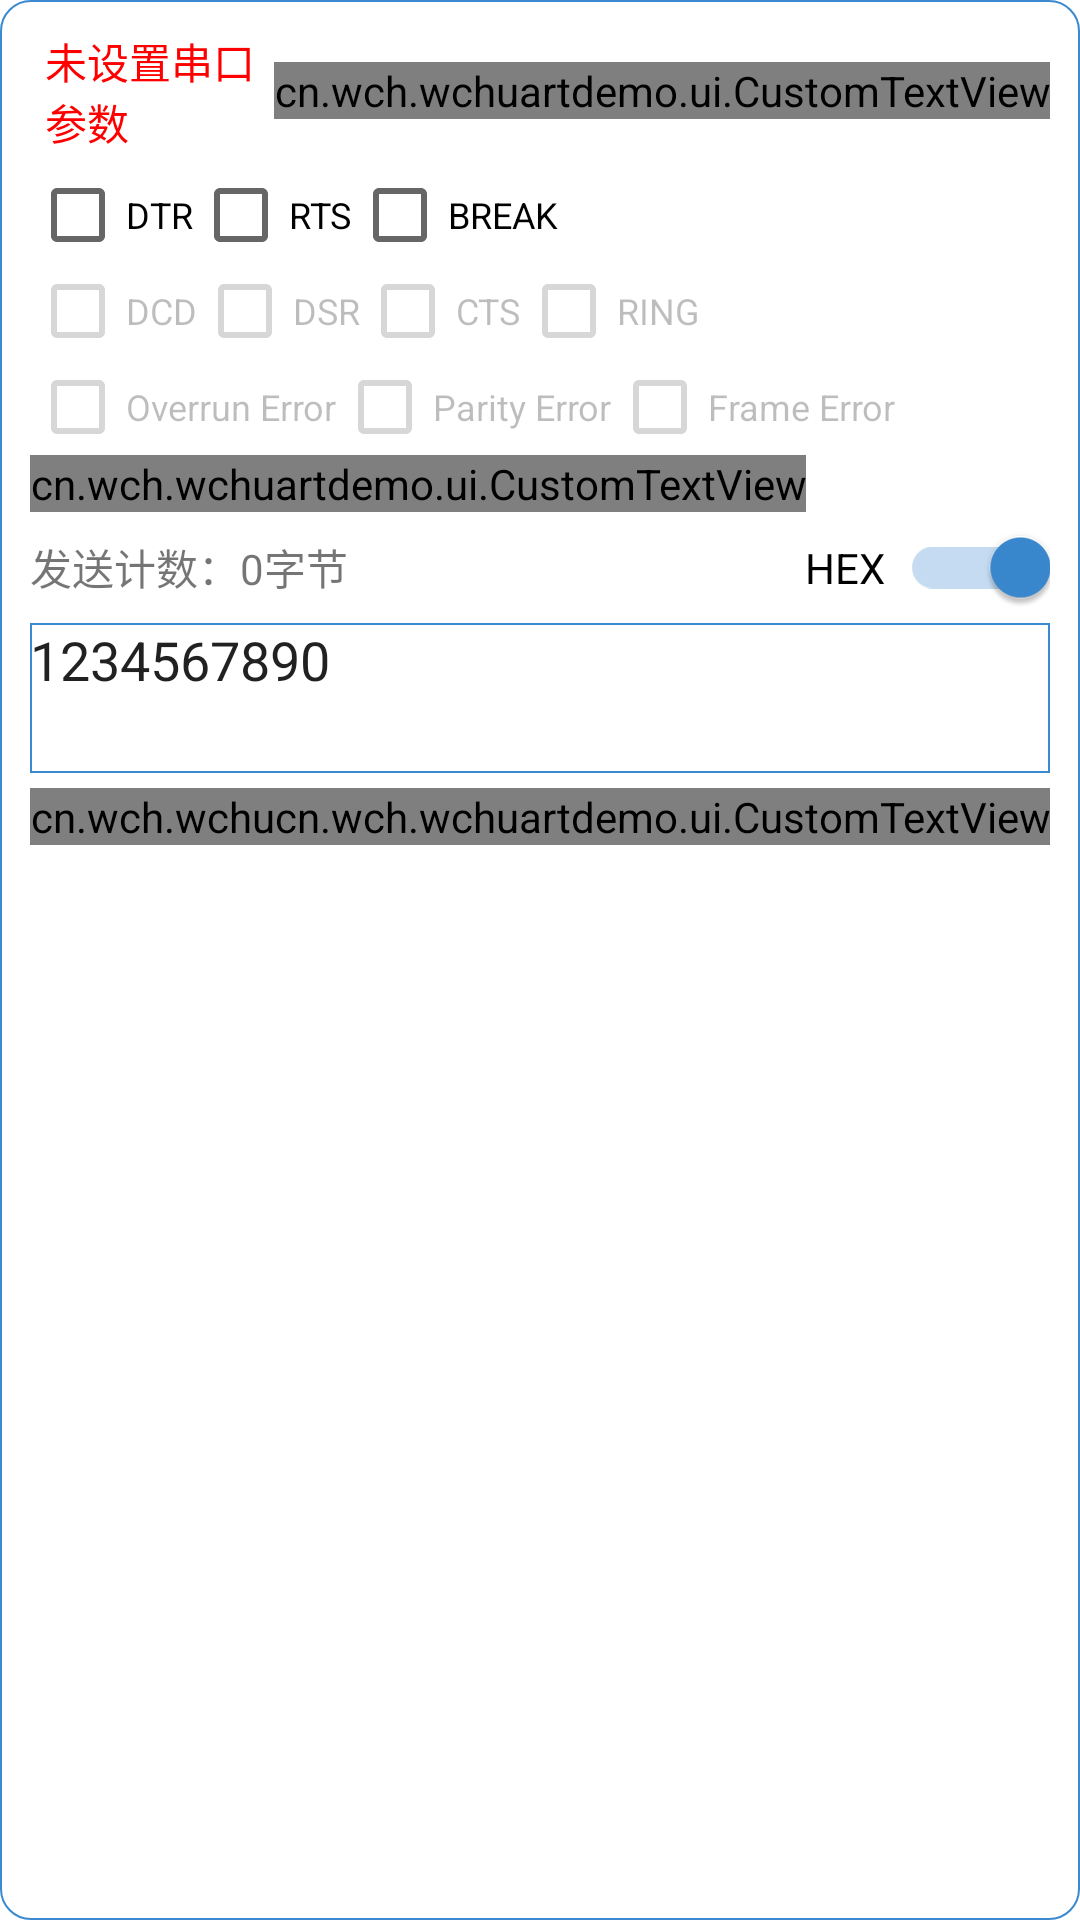

This screen was rendered from an Android layout file. Write that file and the resources it references.
<!-- AndroidManifest.xml: application theme Theme.WCHUARTDemo -->
<!-- res/layout/serial_item.xml -->
<?xml version="1.0" encoding="utf-8"?>
<LinearLayout
    xmlns:android="http://schemas.android.com/apk/res/android"
    xmlns:app="http://schemas.android.com/apk/res-auto"
    android:layout_width="match_parent"
    android:layout_height="wrap_content"
    android:orientation="vertical"
    android:background="@drawable/ll_round"
    android:padding="@dimen/dp_10"
    android:layout_marginBottom="@dimen/dp_5"

    >
    <LinearLayout
        android:layout_width="match_parent"
        android:layout_height="wrap_content"
        android:orientation="horizontal"
        >
        <TextView
            android:id="@+id/tvSerialDescription"
            android:textStyle="bold"
            android:textSize="@dimen/sp_14"
            android:layout_width="wrap_content"
            android:layout_height="wrap_content"
            android:textColor="@color/black"
            android:layout_gravity="center"
            />
        <TextView
            android:id="@+id/tvSerialInfo"
            android:textSize="@dimen/sp_14"
            android:layout_width="0dp"
            android:layout_weight="1"
            android:layout_height="wrap_content"
            android:layout_marginStart="@dimen/dp_5"
            android:text="未设置串口参数"
            android:layout_gravity="center"
            android:textColor="@color/red"
            />

        <cn.wch.wchuartdemo.ui.CustomTextView
            android:id="@+id/tvSerialConfig"
            android:layout_width="wrap_content"
            android:layout_height="wrap_content"
            android:layout_gravity="center"
            android:text="设置串口参数"
            app:layout_constraintBottom_toBottomOf="parent"
            app:layout_constraintEnd_toEndOf="parent"
            app:layout_constraintTop_toTopOf="parent"
            android:textSize="@dimen/sp_14"
            android:enabled="true"
            />
    </LinearLayout>
    <LinearLayout
        android:layout_width="match_parent"
        android:layout_height="wrap_content"
        android:layout_marginTop="@dimen/dp_5"
        android:orientation="horizontal"
        >
        <androidx.appcompat.widget.AppCompatCheckBox
            android:id="@+id/cbDTR"
            android:layout_width="wrap_content"
            android:layout_height="wrap_content"
            android:text="DTR"
            android:minHeight="0dp"
            android:minWidth="0dp"
            android:textSize="12sp"
            />
        <androidx.appcompat.widget.AppCompatCheckBox
            android:id="@+id/cbRTS"
            android:layout_width="wrap_content"
            android:layout_height="wrap_content"
            android:text="RTS"
            android:minHeight="0dp"
            android:minWidth="0dp"
            android:textSize="12sp"
            />
        <androidx.appcompat.widget.AppCompatCheckBox
            android:id="@+id/cbBreak"
            android:layout_width="wrap_content"
            android:layout_height="wrap_content"
            android:text="BREAK"
            android:minHeight="0dp"
            android:minWidth="0dp"
            android:textSize="12sp"
            />
    </LinearLayout>
    <LinearLayout
        android:layout_width="match_parent"
        android:layout_height="wrap_content"

        android:orientation="horizontal"
        >
        <androidx.appcompat.widget.AppCompatCheckBox
            android:id="@+id/cbDCD"
            android:layout_width="wrap_content"
            android:layout_height="wrap_content"
            android:text="DCD"
            android:enabled="false"
            android:minHeight="0dp"
            android:minWidth="0dp"
            android:textSize="12sp"
            />
        <androidx.appcompat.widget.AppCompatCheckBox
            android:id="@+id/cbDSR"
            android:layout_width="wrap_content"
            android:layout_height="wrap_content"
            android:text="DSR"
            android:minHeight="0dp"
            android:minWidth="0dp"
            android:enabled="false"
            android:textSize="12sp"
            />
        <androidx.appcompat.widget.AppCompatCheckBox
            android:id="@+id/cbCTS"
            android:layout_width="wrap_content"
            android:layout_height="wrap_content"
            android:text="CTS"
            android:minHeight="0dp"
            android:minWidth="0dp"
            android:enabled="false"
            android:textSize="12sp"
            />
        <androidx.appcompat.widget.AppCompatCheckBox
            android:id="@+id/cbRing"
            android:layout_width="wrap_content"
            android:layout_height="wrap_content"
            android:text="RING"
            android:minHeight="0dp"
            android:minWidth="0dp"
            android:enabled="false"
            android:textSize="12sp"
            />
    </LinearLayout>
    <LinearLayout
        android:layout_width="match_parent"
        android:layout_height="wrap_content"

        android:orientation="horizontal"
        >
        <androidx.appcompat.widget.AppCompatCheckBox
            android:id="@+id/cbOverrun"
            android:layout_width="wrap_content"
            android:layout_height="wrap_content"
            android:text="Overrun Error"
            android:enabled="false"
            android:minHeight="0dp"
            android:minWidth="0dp"
            android:textSize="12sp"
            />
        <androidx.appcompat.widget.AppCompatCheckBox
            android:id="@+id/cbParity"
            android:layout_width="wrap_content"
            android:layout_height="wrap_content"
            android:text="Parity Error"
            android:minHeight="0dp"
            android:minWidth="0dp"
            android:enabled="false"
            android:textSize="12sp"
            />

        <androidx.appcompat.widget.AppCompatCheckBox
            android:id="@+id/cbFrame"
            android:layout_width="wrap_content"
            android:layout_height="wrap_content"
            android:enabled="false"
            android:minWidth="0dp"
            android:minHeight="0dp"
            android:text="Frame Error"
            android:textSize="12sp" />
    </LinearLayout>
    <LinearLayout
        android:layout_width="match_parent"
        android:layout_height="wrap_content"

        android:orientation="horizontal"
        >
        <cn.wch.wchuartdemo.ui.CustomTextView
            android:id="@+id/queryErrorStatus"
            android:layout_width="wrap_content"
            android:layout_height="wrap_content"
            android:layout_gravity="center"
            android:text="query error status"
            app:layout_constraintBottom_toBottomOf="parent"
            app:layout_constraintEnd_toEndOf="parent"
            app:layout_constraintTop_toTopOf="parent"
            android:textSize="@dimen/sp_14"
            android:enabled="true"
            />
    </LinearLayout>
    <LinearLayout
        android:layout_width="match_parent"
        android:layout_height="wrap_content"
        android:layout_marginTop="@dimen/dp_5"
        android:orientation="vertical"
        >
        <LinearLayout
            android:layout_width="match_parent"
            android:layout_height="wrap_content"
            android:orientation="horizontal"
            >
            <TextView
                android:text="发送计数：0字节"
                android:id="@+id/tvWriteCount"
                android:layout_width="0dp"
                android:layout_weight="1"
                android:layout_height="wrap_content"
                android:layout_gravity="center"
                />
            <androidx.appcompat.widget.SwitchCompat
                android:id="@+id/scWrite"
                android:layout_width="wrap_content"
                android:layout_height="@dimen/dp_20"
                android:textOff="关"
                android:textOn="开"
                android:checked="true"
                android:text="HEX"
                app:switchPadding="@dimen/dp_5"
                app:switchMinWidth="@dimen/dp_50"
                />
        </LinearLayout>
        <LinearLayout
            android:layout_width="match_parent"
            android:layout_height="wrap_content"
            android:orientation="horizontal"
            >
            <EditText
                android:id="@+id/send_data"
                android:layout_width="match_parent"
                android:layout_height="@dimen/dp_50"
                android:gravity="start|top"
                android:background="@drawable/ll_border"
                android:hint="输入数据"
                android:text="1234567890"
                android:layout_marginTop="@dimen/dp_5"
                />
        </LinearLayout>

    </LinearLayout>
    <androidx.constraintlayout.widget.ConstraintLayout
        android:layout_width="match_parent"
        android:layout_height="wrap_content"
        android:orientation="horizontal"
        android:layout_marginTop="@dimen/dp_5"
        >

        <cn.wch.wchuartdemo.ui.CustomTextView
            android:id="@+id/tvClearWrite"
            android:layout_width="wrap_content"
            android:layout_height="wrap_content"
            android:layout_gravity="center"
            android:text="清空"
            app:layout_constraintBottom_toBottomOf="parent"
            app:layout_constraintStart_toStartOf="parent"
            app:layout_constraintTop_toTopOf="parent"
            android:textSize="@dimen/sp_14"
            />

        <cn.wch.wchuartdemo.ui.CustomTextView
            android:id="@+id/tvWrite"
            android:layout_width="wrap_content"
            android:layout_height="wrap_content"
            android:layout_gravity="center"
            android:text="发送"
            app:layout_constraintBottom_toBottomOf="parent"
            app:layout_constraintEnd_toEndOf="parent"
            app:layout_constraintTop_toTopOf="parent"
            android:textSize="@dimen/sp_14"
            />
    </androidx.constraintlayout.widget.ConstraintLayout>
</LinearLayout>
<!-- resources referenced by this layout -->
<resources>
  <color name="black">#FF000000</color>
  <color name="red">#ff0000</color>
  <dimen name="dp_10">10dp</dimen>
  <dimen name="dp_20">20dp</dimen>
  <dimen name="dp_5">5dp</dimen>
  <dimen name="dp_50">50dp</dimen>
  <dimen name="sp_14">14sp</dimen>
  <!-- drawable ll_border (drawable) -->
  <?xml version="1.0" encoding="utf-8"?>
  <shape xmlns:android="http://schemas.android.com/apk/res/android">
      <stroke android:color="@color/blue"
          android:width="0.8dp"/>
  </shape>
  <!-- drawable ll_round (drawable) -->
  <?xml version="1.0" encoding="utf-8"?>
  <shape xmlns:android="http://schemas.android.com/apk/res/android">
      <stroke android:color="@color/blue"
          android:width="0.8dp"/>
      <corners android:radius="@dimen/dp_10"/>
      <solid android:color="@color/white"/>
  </shape>
  <style name="Theme.WCHUARTDemo" parent="Theme.MaterialComponents.Light.DarkActionBar">
          
          <item name="colorPrimary">@color/blue</item>
          <item name="colorPrimaryVariant">@color/blue</item>
          <item name="colorOnPrimary">@color/blue</item>
          
          <item name="colorSecondary">@color/blue</item>
          <item name="colorSecondaryVariant">@color/blue</item>
          <item name="colorOnSecondary">@color/black</item>
          
          <item name="android:statusBarColor" tools:targetApi="l">?attr/colorPrimaryVariant</item>
          
          <item name="android:forceDarkAllowed" tools:targetApi="q">false</item>
      </style>
  <color name="blue">#3a89d1</color>
  <color name="white">#FFFFFFFF</color>
</resources>
